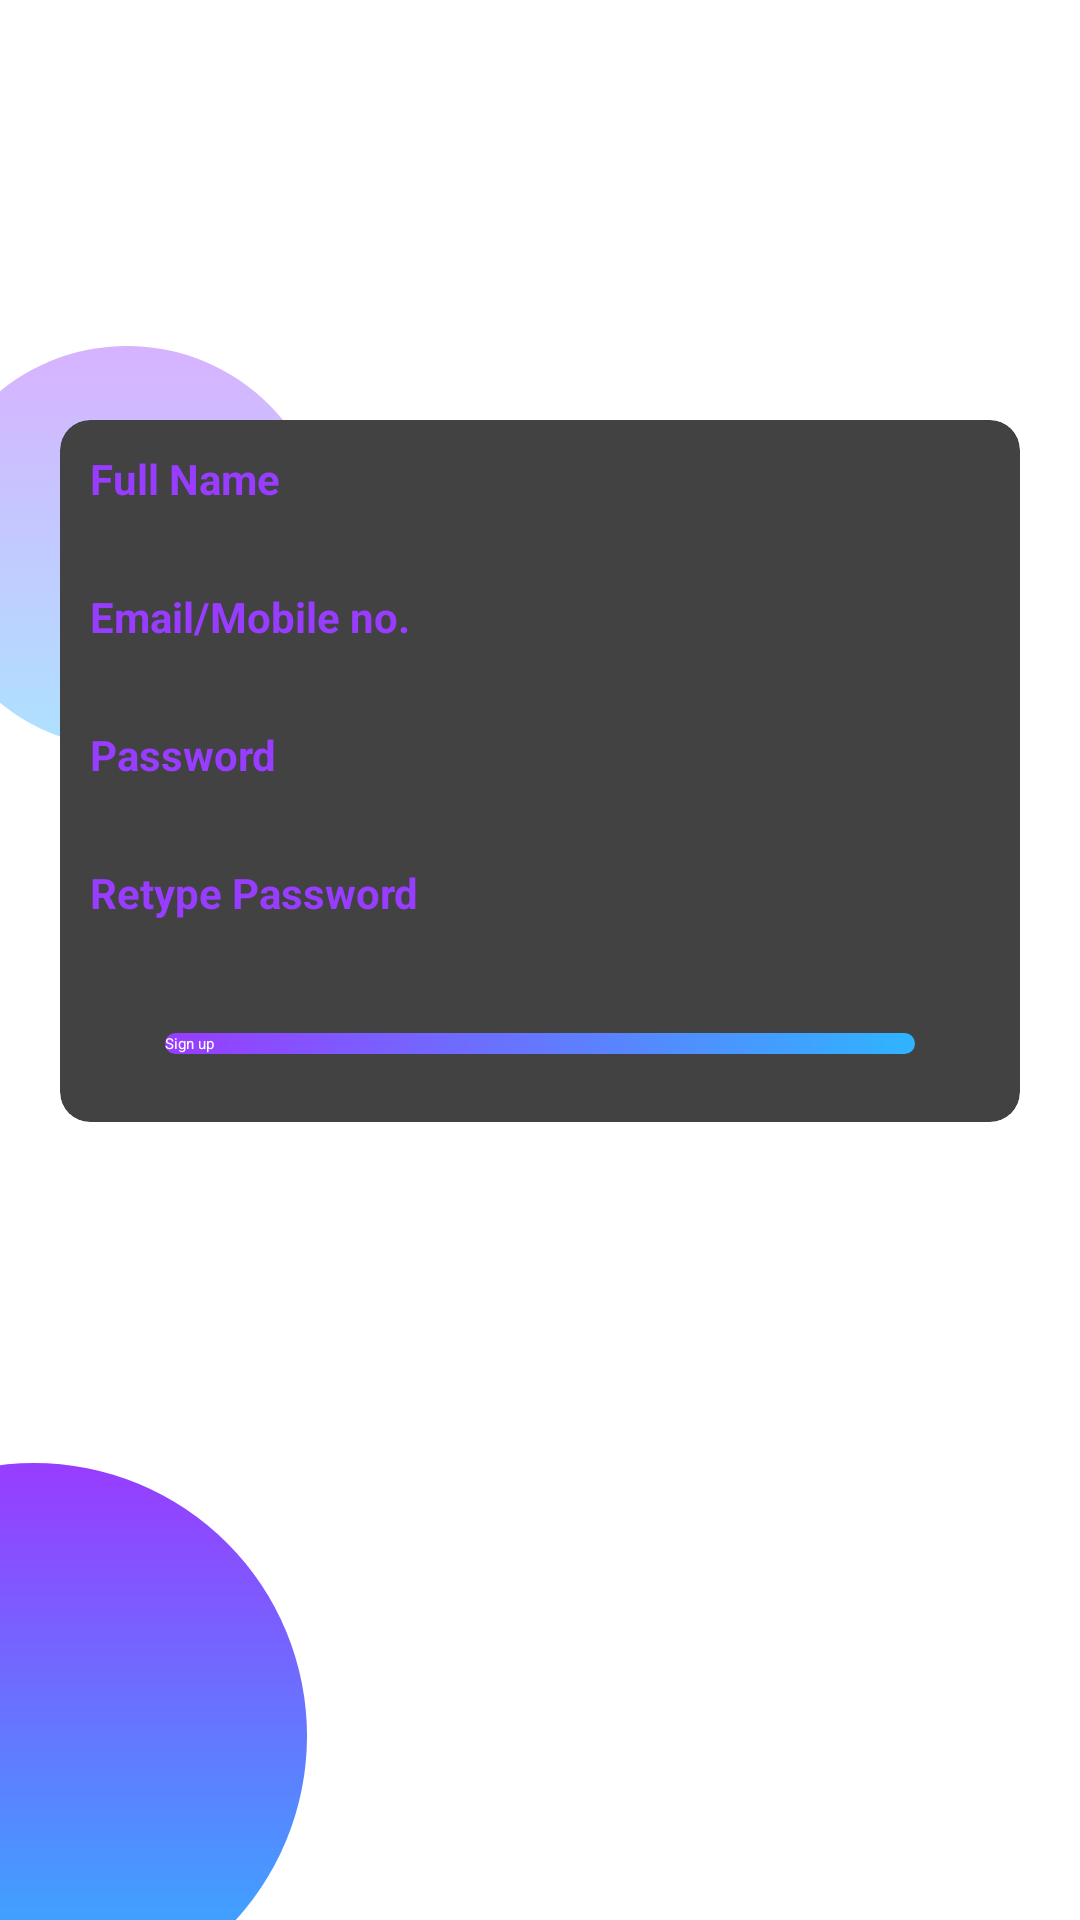

Write the Android layout XML for this screen, with the resource values it uses.
<!-- AndroidManifest.xml: application theme AppTheme -->
<!-- res/layout/activity_new_user.xml -->
<?xml version="1.0" encoding="utf-8"?>

<RelativeLayout xmlns:android="http://schemas.android.com/apk/res/android"
    xmlns:app="http://schemas.android.com/apk/res-auto"
    xmlns:tools="http://schemas.android.com/tools"
    android:id="@+id/constraintLayout"
    android:layout_width="match_parent"
    android:layout_height="match_parent"
    tools:context=".NewUser">



    <androidx.appcompat.widget.Toolbar
        android:id="@+id/header"
        android:layout_width="match_parent"
        android:elevation="5dp"
        android:layout_height="120dp"
        android:background="@drawable/header_register">


    </androidx.appcompat.widget.Toolbar>

    <TextView
        android:id="@+id/tvSignUp"
        android:layout_width="wrap_content"
        android:layout_height="wrap_content"
        android:layout_centerHorizontal="true"
        android:layout_marginTop="40dp"
        android:elevation="10dp"
        android:transitionName="tvLogin"
        android:text="Sign up"
        android:textColor="@color/colorWhite"
        android:textSize="20sp"
        android:textStyle="bold" />

    <ImageView
        android:id="@+id/circle1"
        android:layout_width="134dp"
        android:layout_height="134dp"
        android:layout_below="@+id/header"
        android:src="@drawable/circletransparant"

        android:layout_marginTop="-5dp"
        android:layout_marginLeft="-25dp"></ImageView>

    <ImageView
        android:id="@+id/circle3"
        android:layout_width="182dp"
        android:layout_height="182dp"
        android:layout_alignParentLeft="true"
        android:layout_alignParentBottom="true"
        android:layout_marginLeft="-80dp"
        android:layout_marginBottom="-30dp"
        android:src="@drawable/circle" />

    <ScrollView
        android:layout_width="match_parent"
        android:layout_height="match_parent"
        android:layout_below="@+id/header"
        android:layout_margin="20dp">
        <RelativeLayout
            android:id="@+id/rlayout"
            android:layout_width="match_parent"
            android:layout_height="match_parent">
            <androidx.cardview.widget.CardView
                android:id="@+id/cv"
                android:layout_width="match_parent"
                android:layout_height="wrap_content"
                app:cardCornerRadius="10dp"
                app:cardElevation="4dp">

                <LinearLayout
                    android:layout_width="match_parent"
                    android:layout_height="wrap_content"
                    android:orientation="vertical"
                    android:paddingBottom="50dp">

                    <TextView
                        android:layout_width="wrap_content"
                        android:layout_height="wrap_content"
                        android:layout_margin="10dp"
                        android:text="Full Name"
                        android:textColor="@color/colorPurple"
                        android:textSize="14sp"
                        android:textStyle="bold" />

                    <EditText
                        android:id="@+id/name"
                        android:layout_width="match_parent"
                        android:layout_height="wrap_content"
                        android:layout_marginLeft="10dp"
                        android:layout_marginRight="10dp"
                        android:inputType="textEmailAddress" />

                    <TextView
                        android:layout_width="wrap_content"
                        android:layout_height="wrap_content"
                        android:layout_margin="10dp"
                        android:text="Email/Mobile no."
                        android:textColor="@color/colorPurple"
                        android:textSize="14sp"
                        android:textStyle="bold" />

                    <EditText
                        android:id="@+id/user_eid"
                        android:layout_width="match_parent"
                        android:layout_height="wrap_content"
                        android:layout_marginLeft="10dp"
                        android:layout_marginRight="10dp"
                        android:inputType="text" />

                    <TextView
                        android:layout_width="wrap_content"
                        android:layout_height="wrap_content"
                        android:layout_margin="10dp"
                        android:text="Password"
                        android:textColor="@color/colorPurple"
                        android:textSize="14sp"
                        android:textStyle="bold" />

                    <EditText
                        android:id="@+id/ps"
                        android:layout_width="match_parent"
                        android:layout_height="wrap_content"
                        android:layout_marginLeft="10dp"
                        android:layout_marginRight="10dp"
                        android:inputType="textPassword" />

                    <TextView
                        android:layout_width="wrap_content"
                        android:layout_height="wrap_content"
                        android:layout_margin="10dp"
                        android:text="Retype Password"
                        android:textColor="@color/colorPurple"
                        android:textSize="14sp"
                        android:textStyle="bold" />

                    <EditText
                        android:id="@+id/ps2"
                        android:layout_width="match_parent"
                        android:layout_height="wrap_content"
                        android:layout_marginLeft="10dp"
                        android:layout_marginRight="10dp"
                        android:inputType="textPassword" />
                </LinearLayout>
            </androidx.cardview.widget.CardView>

            <RelativeLayout
                android:layout_width="wrap_content"
                android:layout_height="wrap_content"
                android:layout_below="@+id/cv"
                android:layout_alignLeft="@+id/cv"
                android:layout_alignRight="@+id/cv"
                android:layout_marginLeft="35dp"
                android:layout_marginTop="-30dp"
                android:layout_marginRight="35dp"
                android:elevation="10dp">

                <Button
                    android:id="@+id/register"
                    android:layout_width="match_parent"
                    android:layout_height="wrap_content"
                    android:background="@drawable/bg_ui"
                    android:text="Sign up"
                    android:textAllCaps="false"
                    android:textColor="@color/colorWhite" />
            </RelativeLayout>
        </RelativeLayout>
    </ScrollView>





</RelativeLayout>
<!-- resources referenced by this layout -->
<resources>
  <color name="colorPurple">#983CFF</color>
  <color name="colorWhite">#ffffff</color>
  <!-- drawable bg_ui (drawable) -->
  <?xml version="1.0" encoding="utf-8"?>
  
  <selector xmlns:android="http://schemas.android.com/apk/res/android">
  <item android:state_pressed="true">
      <shape android:shape="rectangle">
          <solid android:color="@color/colorPurple"></solid>
      </shape>
  </item>
  
      <item>
          <shape android:shape="rectangle">
              <gradient android:startColor="@color/colorPurple"
                  android:endColor="@color/colorBlue">
  
              </gradient>
              <corners android:radius="100dp"></corners>
          </shape>
      </item>
  </selector>
  <!-- drawable circle (drawable) -->
  <?xml version="1.0" encoding="utf-8"?>
  
  <layer-list xmlns:android="http://schemas.android.com/apk/res/android">
  
      <item>
          <shape android:shape="oval">
              <gradient
                  android:angle="90"
                  android:startColor="@color/colorBlue"
                  android:endColor="@color/colorPurple"></gradient>
          </shape>
  
      </item>
  
  </layer-list>
  <!-- drawable circletransparant (drawable) -->
  <?xml version="1.0" encoding="utf-8"?>
  
  <selector xmlns:android="http://schemas.android.com/apk/res/android">
      <item>
          <shape android:shape="oval">
              <gradient
                  android:angle="90"
                  android:startColor="@color/colorBlueT"
                  android:endColor="@color/colorPurpleT"></gradient>
          </shape>
  
      </item>
  </selector>
  <style name="AppTheme">
          
          <item name="colorPrimary">@color/colorPrimary</item>
          <item name="colorPrimaryDark">@color/colorPrimaryDark</item>
          <item name="colorAccent">@color/colorAccent</item>
      </style>
  <color name="colorBlue">#2FB4FF</color>
  <color name="colorBlueT">#642fb4ff</color>
  <color name="colorPurpleT">#64983cff</color>
  <color name="colorPrimary">#008577</color>
  <color name="colorPrimaryDark">#00574B</color>
  <color name="colorAccent">#4A5FD3</color>
</resources>
